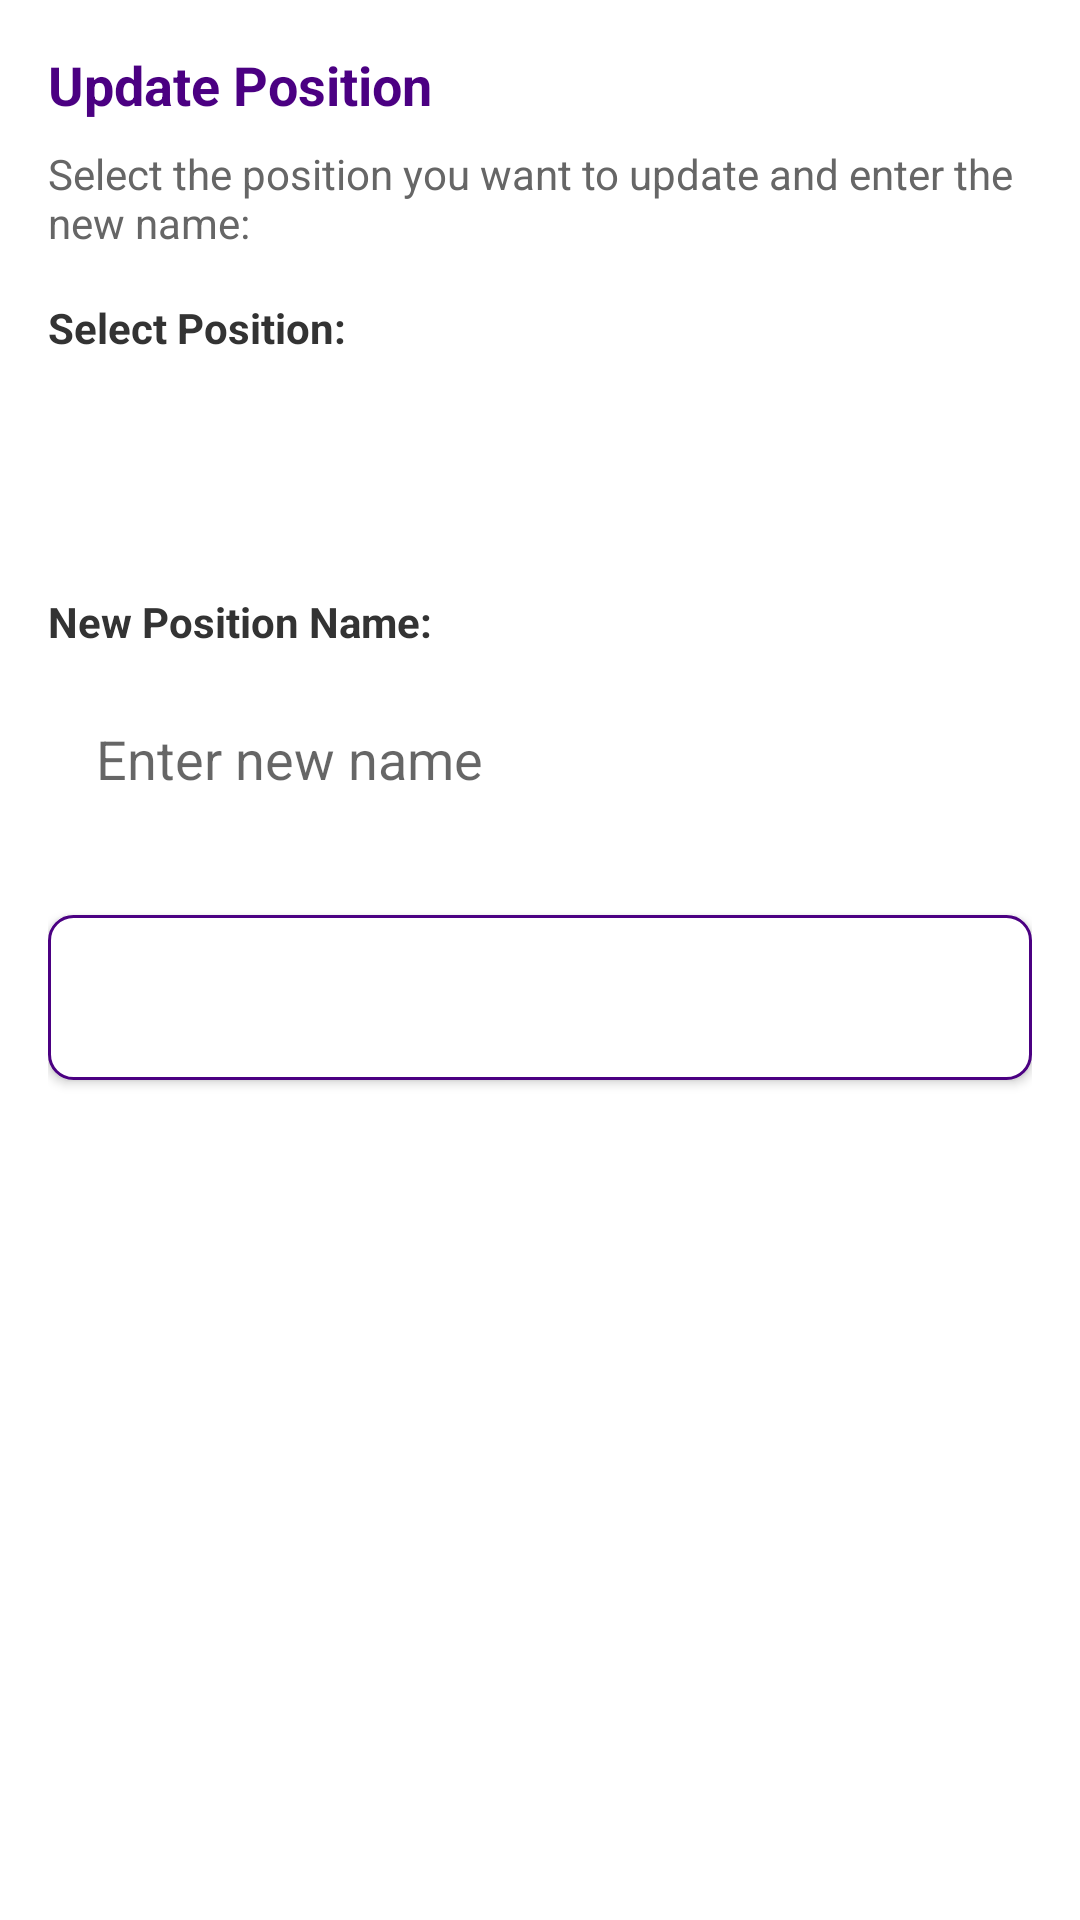

Write the Android layout XML for this screen, with the resource values it uses.
<!-- AndroidManifest.xml: application theme Theme.MyVotingApp -->
<!-- res/layout/form_update_position.xml -->
<?xml version="1.0" encoding="utf-8"?>
<LinearLayout xmlns:android="http://schemas.android.com/apk/res/android"
    android:layout_width="match_parent"
    android:layout_height="wrap_content"
    android:orientation="vertical"
    android:padding="16dp">

    <TextView
        android:layout_width="match_parent"
        android:layout_height="wrap_content"
        android:text="Update Position"
        android:textSize="18sp"
        android:textStyle="bold"
        android:textColor="#4B0082"
        android:layout_marginBottom="8dp" />

    <TextView
        android:layout_width="match_parent"
        android:layout_height="wrap_content"
        android:text="Select the position you want to update and enter the new name:"
        android:textSize="14sp"
        android:textColor="#666666"
        android:layout_marginBottom="16dp" />

    <TextView
        android:layout_width="match_parent"
        android:layout_height="wrap_content"
        android:text="Select Position:"
        android:textSize="14sp"
        android:textStyle="bold"
        android:textColor="#333333"
        android:layout_marginBottom="8dp" />

    <Spinner
        android:id="@+id/spinnerPositions"
        android:layout_width="match_parent"
        android:layout_height="55dp"
        android:background="@drawable/edit_text_background"
        android:paddingStart="12dp"
        android:paddingEnd="12dp"
        android:layout_marginBottom="16dp" />

    <TextView
        android:layout_width="match_parent"
        android:layout_height="wrap_content"
        android:text="New Position Name:"
        android:textSize="14sp"
        android:textStyle="bold"
        android:textColor="#333333"
        android:layout_marginBottom="8dp" />

    <EditText
        android:id="@+id/etNewName"
        android:layout_width="match_parent"
        android:layout_height="wrap_content"
        android:hint="Enter new name"
        android:inputType="textCapWords"
        android:background="@drawable/edit_text_background"
        android:padding="16dp"
        android:layout_marginBottom="24dp" />

    <Button
        android:id="@+id/btnSubmit"
        android:layout_width="match_parent"
        android:layout_height="55dp"
        android:text="Update Position"
        android:textSize="16sp"
        android:textStyle="bold"
        android:background="@drawable/btn_secondary"
        android:textColor="#FFFFFF" />

</LinearLayout>
<!-- resources referenced by this layout -->
<resources>
  <!-- drawable btn_secondary (drawable) -->
  <?xml version="1.0" encoding="utf-8"?>
  <shape xmlns:android="http://schemas.android.com/apk/res/android">
      <solid android:color="#FFFFFF"/>
      <stroke android:width="1dp" android:color="#4B0082"/>
      <corners android:radius="8dp"/>
  </shape>
  <style name="Theme.MyVotingApp" parent="Theme.AppCompat.DayNight.NoActionBar">
          
          <item name="colorPrimary">@color/colorPrimary</item>
          <item name="colorPrimaryDark">@color/colorPrimaryVariant</item>
          <item name="colorAccent">@color/colorAccent</item>
  
          
          <item name="android:windowBackground">@color/colorBackground</item>
          <item name="android:textColor">@color/colorOnBackground</item>
      </style>
  <color name="colorPrimary">#6200EE</color>
  <color name="colorPrimaryVariant">#3700B3</color>
  <color name="colorAccent">#03DAC5</color>
  <color name="colorBackground">#FFFFFF</color>
  <color name="colorOnBackground">#000000</color>
</resources>
